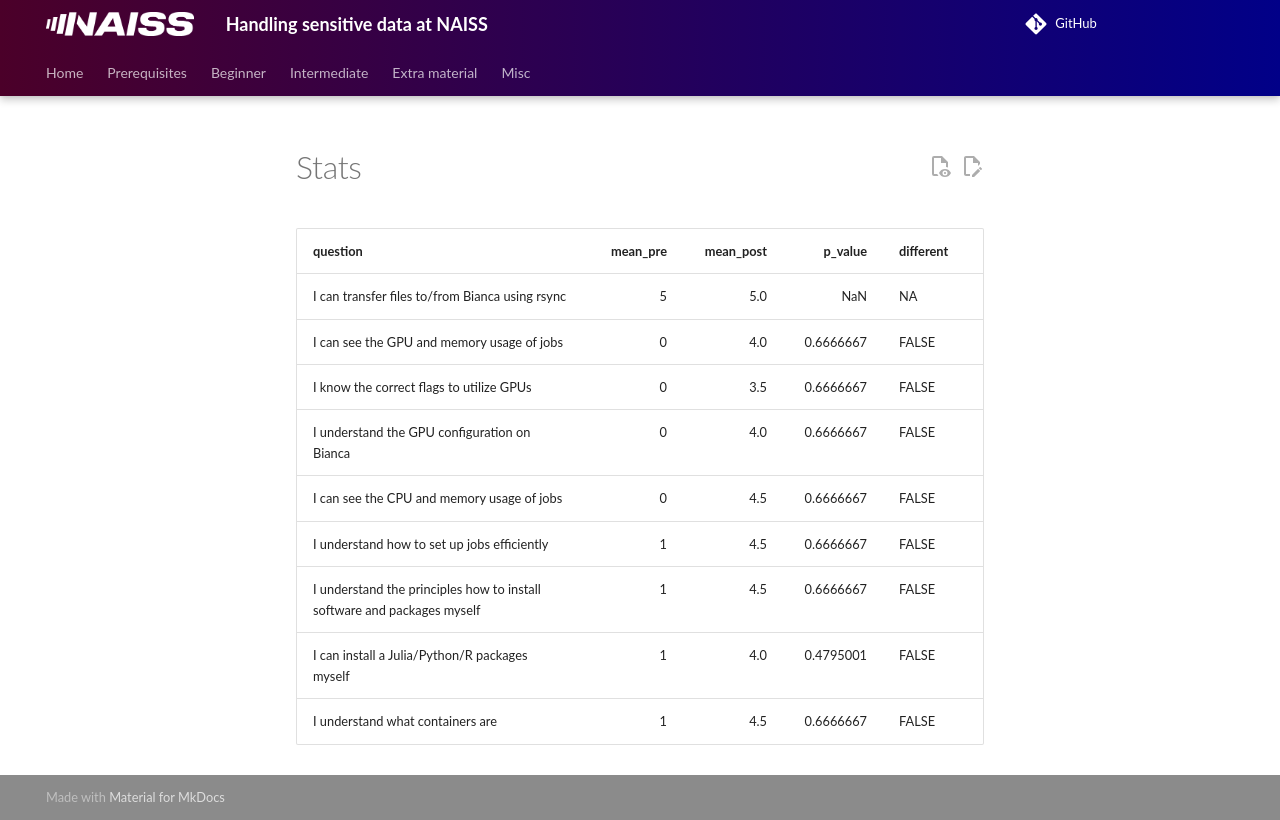

repository: UPPMAX/bianca_workshops · page: evaluations/20251118/stats/index.html · generator: mkdocs

|question                                                                | mean_pre| mean_post|   p_value|different |
|:-----------------------------------------------------------------------|--------:|---------:|---------:|:---------|
|I can transfer files to/from Bianca using rsync                         |        5|       5.0|       NaN|NA        |
|I can see the GPU and memory usage of jobs                              |        0|       4.0| 0.6666667|FALSE     |
|I know the correct flags to utilize GPUs                                |        0|       3.5| 0.6666667|FALSE     |
|I understand the GPU configuration on Bianca                            |        0|       4.0| 0.6666667|FALSE     |
|I can see the CPU and memory usage of jobs                              |        0|       4.5| 0.6666667|FALSE     |
|I understand how to set up jobs efficiently                             |        1|       4.5| 0.6666667|FALSE     |
|I understand the principles how to install software and packages myself |        1|       4.5| 0.6666667|FALSE     |
|I can install a Julia/Python/R packages myself                          |        1|       4.0| 0.4795001|FALSE     |
|I understand what containers are                                        |        1|       4.5| 0.6666667|FALSE     |
